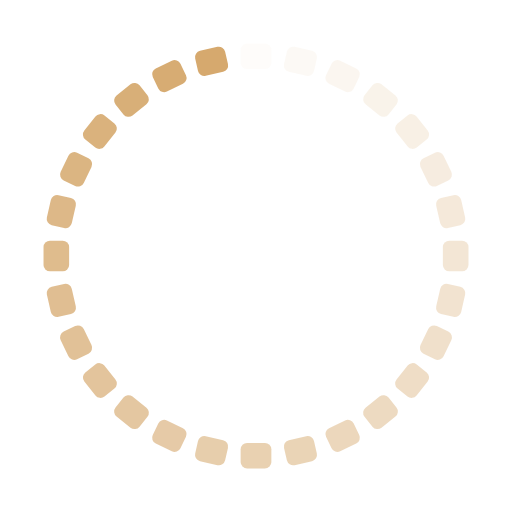
t = 0.00 s
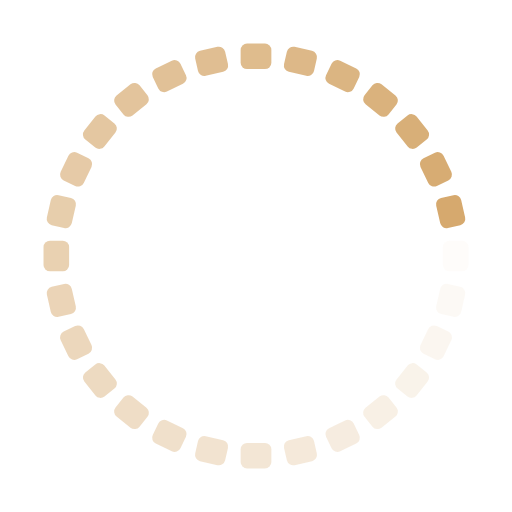
t = 0.17 s
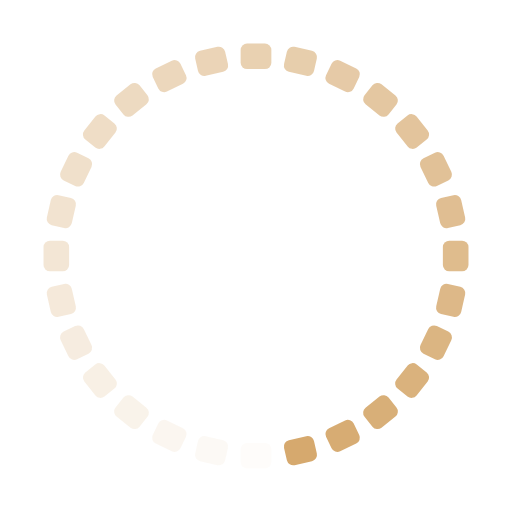
t = 0.34 s
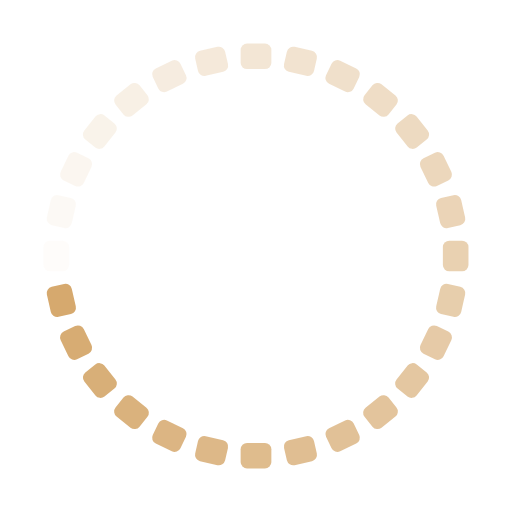
t = 0.51 s

The animated SVG that drew these frames (rendered in a browser with its animation timeline set to each time). Animation: 28 SMIL elements (animate=28); one cycle of 0.68 s, repeats indefinitely.

<?xml version="1.0" encoding="utf-8"?>
<svg xmlns="http://www.w3.org/2000/svg" xmlns:xlink="http://www.w3.org/1999/xlink" style="margin: auto; display: block; shape-rendering: auto;" width="200px" height="200px" viewBox="0 0 100 100" preserveAspectRatio="xMidYMid">
<g transform="rotate(0 50 50)">
  <rect x="47" y="8.5" rx="1.26" ry="1.26" width="6" height="5" fill="#d6a96e">
    <animate attributeName="opacity" values="1;0" keyTimes="0;1" dur="0.6756756756756757s" begin="-0.6515444015444016s" repeatCount="indefinite"></animate>
  </rect>
</g><g transform="rotate(12.857142857142858 50 50)">
  <rect x="47" y="8.5" rx="1.26" ry="1.26" width="6" height="5" fill="#d6a96e">
    <animate attributeName="opacity" values="1;0" keyTimes="0;1" dur="0.6756756756756757s" begin="-0.6274131274131275s" repeatCount="indefinite"></animate>
  </rect>
</g><g transform="rotate(25.714285714285715 50 50)">
  <rect x="47" y="8.5" rx="1.26" ry="1.26" width="6" height="5" fill="#d6a96e">
    <animate attributeName="opacity" values="1;0" keyTimes="0;1" dur="0.6756756756756757s" begin="-0.6032818532818534s" repeatCount="indefinite"></animate>
  </rect>
</g><g transform="rotate(38.57142857142857 50 50)">
  <rect x="47" y="8.5" rx="1.26" ry="1.26" width="6" height="5" fill="#d6a96e">
    <animate attributeName="opacity" values="1;0" keyTimes="0;1" dur="0.6756756756756757s" begin="-0.5791505791505792s" repeatCount="indefinite"></animate>
  </rect>
</g><g transform="rotate(51.42857142857143 50 50)">
  <rect x="47" y="8.5" rx="1.26" ry="1.26" width="6" height="5" fill="#d6a96e">
    <animate attributeName="opacity" values="1;0" keyTimes="0;1" dur="0.6756756756756757s" begin="-0.5550193050193051s" repeatCount="indefinite"></animate>
  </rect>
</g><g transform="rotate(64.28571428571429 50 50)">
  <rect x="47" y="8.5" rx="1.26" ry="1.26" width="6" height="5" fill="#d6a96e">
    <animate attributeName="opacity" values="1;0" keyTimes="0;1" dur="0.6756756756756757s" begin="-0.5308880308880309s" repeatCount="indefinite"></animate>
  </rect>
</g><g transform="rotate(77.14285714285714 50 50)">
  <rect x="47" y="8.5" rx="1.26" ry="1.26" width="6" height="5" fill="#d6a96e">
    <animate attributeName="opacity" values="1;0" keyTimes="0;1" dur="0.6756756756756757s" begin="-0.5067567567567568s" repeatCount="indefinite"></animate>
  </rect>
</g><g transform="rotate(90 50 50)">
  <rect x="47" y="8.5" rx="1.26" ry="1.26" width="6" height="5" fill="#d6a96e">
    <animate attributeName="opacity" values="1;0" keyTimes="0;1" dur="0.6756756756756757s" begin="-0.48262548262548266s" repeatCount="indefinite"></animate>
  </rect>
</g><g transform="rotate(102.85714285714286 50 50)">
  <rect x="47" y="8.5" rx="1.26" ry="1.26" width="6" height="5" fill="#d6a96e">
    <animate attributeName="opacity" values="1;0" keyTimes="0;1" dur="0.6756756756756757s" begin="-0.4584942084942085s" repeatCount="indefinite"></animate>
  </rect>
</g><g transform="rotate(115.71428571428571 50 50)">
  <rect x="47" y="8.5" rx="1.26" ry="1.26" width="6" height="5" fill="#d6a96e">
    <animate attributeName="opacity" values="1;0" keyTimes="0;1" dur="0.6756756756756757s" begin="-0.4343629343629344s" repeatCount="indefinite"></animate>
  </rect>
</g><g transform="rotate(128.57142857142858 50 50)">
  <rect x="47" y="8.5" rx="1.26" ry="1.26" width="6" height="5" fill="#d6a96e">
    <animate attributeName="opacity" values="1;0" keyTimes="0;1" dur="0.6756756756756757s" begin="-0.41023166023166024s" repeatCount="indefinite"></animate>
  </rect>
</g><g transform="rotate(141.42857142857142 50 50)">
  <rect x="47" y="8.5" rx="1.26" ry="1.26" width="6" height="5" fill="#d6a96e">
    <animate attributeName="opacity" values="1;0" keyTimes="0;1" dur="0.6756756756756757s" begin="-0.3861003861003861s" repeatCount="indefinite"></animate>
  </rect>
</g><g transform="rotate(154.28571428571428 50 50)">
  <rect x="47" y="8.5" rx="1.26" ry="1.26" width="6" height="5" fill="#d6a96e">
    <animate attributeName="opacity" values="1;0" keyTimes="0;1" dur="0.6756756756756757s" begin="-0.36196911196911197s" repeatCount="indefinite"></animate>
  </rect>
</g><g transform="rotate(167.14285714285714 50 50)">
  <rect x="47" y="8.5" rx="1.26" ry="1.26" width="6" height="5" fill="#d6a96e">
    <animate attributeName="opacity" values="1;0" keyTimes="0;1" dur="0.6756756756756757s" begin="-0.33783783783783783s" repeatCount="indefinite"></animate>
  </rect>
</g><g transform="rotate(180 50 50)">
  <rect x="47" y="8.5" rx="1.26" ry="1.26" width="6" height="5" fill="#d6a96e">
    <animate attributeName="opacity" values="1;0" keyTimes="0;1" dur="0.6756756756756757s" begin="-0.31370656370656375s" repeatCount="indefinite"></animate>
  </rect>
</g><g transform="rotate(192.85714285714286 50 50)">
  <rect x="47" y="8.5" rx="1.26" ry="1.26" width="6" height="5" fill="#d6a96e">
    <animate attributeName="opacity" values="1;0" keyTimes="0;1" dur="0.6756756756756757s" begin="-0.2895752895752896s" repeatCount="indefinite"></animate>
  </rect>
</g><g transform="rotate(205.71428571428572 50 50)">
  <rect x="47" y="8.5" rx="1.26" ry="1.26" width="6" height="5" fill="#d6a96e">
    <animate attributeName="opacity" values="1;0" keyTimes="0;1" dur="0.6756756756756757s" begin="-0.26544401544401547s" repeatCount="indefinite"></animate>
  </rect>
</g><g transform="rotate(218.57142857142858 50 50)">
  <rect x="47" y="8.5" rx="1.26" ry="1.26" width="6" height="5" fill="#d6a96e">
    <animate attributeName="opacity" values="1;0" keyTimes="0;1" dur="0.6756756756756757s" begin="-0.24131274131274133s" repeatCount="indefinite"></animate>
  </rect>
</g><g transform="rotate(231.42857142857142 50 50)">
  <rect x="47" y="8.5" rx="1.26" ry="1.26" width="6" height="5" fill="#d6a96e">
    <animate attributeName="opacity" values="1;0" keyTimes="0;1" dur="0.6756756756756757s" begin="-0.2171814671814672s" repeatCount="indefinite"></animate>
  </rect>
</g><g transform="rotate(244.28571428571428 50 50)">
  <rect x="47" y="8.5" rx="1.26" ry="1.26" width="6" height="5" fill="#d6a96e">
    <animate attributeName="opacity" values="1;0" keyTimes="0;1" dur="0.6756756756756757s" begin="-0.19305019305019305s" repeatCount="indefinite"></animate>
  </rect>
</g><g transform="rotate(257.14285714285717 50 50)">
  <rect x="47" y="8.5" rx="1.26" ry="1.26" width="6" height="5" fill="#d6a96e">
    <animate attributeName="opacity" values="1;0" keyTimes="0;1" dur="0.6756756756756757s" begin="-0.16891891891891891s" repeatCount="indefinite"></animate>
  </rect>
</g><g transform="rotate(270 50 50)">
  <rect x="47" y="8.5" rx="1.26" ry="1.26" width="6" height="5" fill="#d6a96e">
    <animate attributeName="opacity" values="1;0" keyTimes="0;1" dur="0.6756756756756757s" begin="-0.1447876447876448s" repeatCount="indefinite"></animate>
  </rect>
</g><g transform="rotate(282.85714285714283 50 50)">
  <rect x="47" y="8.5" rx="1.26" ry="1.26" width="6" height="5" fill="#d6a96e">
    <animate attributeName="opacity" values="1;0" keyTimes="0;1" dur="0.6756756756756757s" begin="-0.12065637065637067s" repeatCount="indefinite"></animate>
  </rect>
</g><g transform="rotate(295.7142857142857 50 50)">
  <rect x="47" y="8.5" rx="1.26" ry="1.26" width="6" height="5" fill="#d6a96e">
    <animate attributeName="opacity" values="1;0" keyTimes="0;1" dur="0.6756756756756757s" begin="-0.09652509652509653s" repeatCount="indefinite"></animate>
  </rect>
</g><g transform="rotate(308.57142857142856 50 50)">
  <rect x="47" y="8.5" rx="1.26" ry="1.26" width="6" height="5" fill="#d6a96e">
    <animate attributeName="opacity" values="1;0" keyTimes="0;1" dur="0.6756756756756757s" begin="-0.0723938223938224s" repeatCount="indefinite"></animate>
  </rect>
</g><g transform="rotate(321.42857142857144 50 50)">
  <rect x="47" y="8.5" rx="1.26" ry="1.26" width="6" height="5" fill="#d6a96e">
    <animate attributeName="opacity" values="1;0" keyTimes="0;1" dur="0.6756756756756757s" begin="-0.04826254826254826s" repeatCount="indefinite"></animate>
  </rect>
</g><g transform="rotate(334.2857142857143 50 50)">
  <rect x="47" y="8.5" rx="1.26" ry="1.26" width="6" height="5" fill="#d6a96e">
    <animate attributeName="opacity" values="1;0" keyTimes="0;1" dur="0.6756756756756757s" begin="-0.02413127413127413s" repeatCount="indefinite"></animate>
  </rect>
</g><g transform="rotate(347.14285714285717 50 50)">
  <rect x="47" y="8.5" rx="1.26" ry="1.26" width="6" height="5" fill="#d6a96e">
    <animate attributeName="opacity" values="1;0" keyTimes="0;1" dur="0.6756756756756757s" begin="0s" repeatCount="indefinite"></animate>
  </rect>
</g>
<!-- [ldio] generated by https://loading.io/ --></svg>
